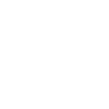
t = 0.00 s
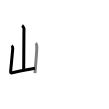
t = 2.50 s
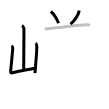
t = 5.25 s
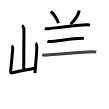
t = 7.75 s
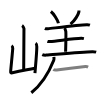
t = 10.50 s
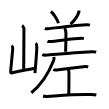
t = 13.00 s

The animated SVG that drew these frames (rendered in a browser with its animation timeline set to each time). Animation: 13 SMIL elements (animate=13); one cycle of 13.00 s.

<svg width="109px" height="109px" viewBox="0 0 px 109px" xmlns="http://www.w3.org/2000/svg" xmlns:xlink="http://www.w3.org/1999/xlink" xml:space="preserve" version="1.1"  baseProfile="full">
<path d="M22.09,25.52c0.56,0.32,1.87,2.42,1.87,3.08c0,6.8-0.26,33.01-0.26,41.74" style="fill:none;stroke:black;stroke-width:3;opacity:0">
  <animate attributeType="CSS" attributeName="opacity" from="0" to="1" begin="0s" dur="1s" repeatCount="0" fill="freeze" />
</path>
<path d="M11.51,45.73c0.62,0.36,1.29,1.87,1.24,2.59C12.4,53.3,11.5,62,10.67,71.17c-0.15,1.64,0.18,2,1.69,1.63c8.59-2.08,12.03-2.53,22.47-4.6" style="fill:none;stroke:black;stroke-width:3;opacity:0">
  <animate attributeType="CSS" attributeName="opacity" from="0" to="1" begin="1s" dur="1s" repeatCount="0" fill="freeze" />
</path>
<path d="M35.57,43.31c0.62,0.36,1.24,2.66,1.24,3.39c0,5.59-1.05,16.55-1.85,26.41" style="fill:none;stroke:black;stroke-width:3;opacity:0">
  <animate attributeType="CSS" attributeName="opacity" from="0" to="1" begin="2s" dur="1s" repeatCount="0" fill="freeze" />
</path>
<path d="M50.89,11.52c2.67,2.08,6.89,8.54,7.56,11.77" style="fill:none;stroke:black;stroke-width:3;opacity:0">
  <animate attributeType="CSS" attributeName="opacity" from="0" to="1" begin="3s" dur="1s" repeatCount="0" fill="freeze" />
</path>
<path d="M78.93,10.52c0.02,0.32,0.05,0.83-0.05,1.29c-0.57,2.73-3.87,8.72-8.38,12.39" style="fill:none;stroke:black;stroke-width:3;opacity:0">
  <animate attributeType="CSS" attributeName="opacity" from="0" to="1" begin="4s" dur="1s" repeatCount="0" fill="freeze" />
</path>
<path d="M44.92,28.32c0.78,0.43,2.19,0.51,2.97,0.43c6.19-0.65,32.36-4.16,39.34-4c1.29,0.03,2.07,0.2,2.71,0.42" style="fill:none;stroke:black;stroke-width:3;opacity:0">
  <animate attributeType="CSS" attributeName="opacity" from="0" to="1" begin="5s" dur="1s" repeatCount="0" fill="freeze" />
</path>
<path d="M47.39,41.29c0.72,0.28,2.03,0.31,2.76,0.28c5.95-0.25,23.08-3.07,31.23-3.2c1.2-0.02,1.92,0.13,2.52,0.27" style="fill:none;stroke:black;stroke-width:3;opacity:0">
  <animate attributeType="CSS" attributeName="opacity" from="0" to="1" begin="6s" dur="1s" repeatCount="0" fill="freeze" />
</path>
<path d="M42.27,54.6c1.05,0.51,2.98,0.58,4.03,0.51c5.84-0.38,35.16-3.11,46.2-3.43c1.75-0.05,2.8,0.25,3.68,0.5" style="fill:none;stroke:black;stroke-width:3;opacity:0">
  <animate attributeType="CSS" attributeName="opacity" from="0" to="1" begin="7s" dur="1s" repeatCount="0" fill="freeze" />
</path>
<path d="M64.21,28.16c0.87,0.47,1.38,2.12,1.56,3.07c0.17,0.94,0,14.67-0.17,20.57" style="fill:none;stroke:black;stroke-width:3;opacity:0">
  <animate attributeType="CSS" attributeName="opacity" from="0" to="1" begin="8s" dur="1s" repeatCount="0" fill="freeze" />
</path>
<path d="M53.89,56.84c0.07,0.86,0.31,2.33-0.14,3.46C50.77,67.8,44,82.75,31.34,92.73" style="fill:none;stroke:black;stroke-width:3;opacity:0">
  <animate attributeType="CSS" attributeName="opacity" from="0" to="1" begin="9s" dur="1s" repeatCount="0" fill="freeze" />
</path>
<path d="M53.36,69.41c0.63,0.48,2.67,0.56,3.31,0.49c6.32-0.65,23.83-2.83,28.8-3.33c0.97-0.1,1.85,0.09,2.65,0.5" style="fill:none;stroke:black;stroke-width:3;opacity:0">
  <animate attributeType="CSS" attributeName="opacity" from="0" to="1" begin="10s" dur="1s" repeatCount="0" fill="freeze" />
</path>
<path d="M68.29,69.63c0.66,1.16,0.66,1.85,0.66,2.77c0,6.47,0,15.52-0.17,21.99" style="fill:none;stroke:black;stroke-width:3;opacity:0">
  <animate attributeType="CSS" attributeName="opacity" from="0" to="1" begin="11s" dur="1s" repeatCount="0" fill="freeze" />
</path>
<path d="M43.07,95.93c1.18,0.32,2.44,0.62,4.11,0.5C64,95.25,77.5,94,91.04,94.59c1.95,0.08,4.3,0.25,5.28,0.48" style="fill:none;stroke:black;stroke-width:3;opacity:0">
  <animate attributeType="CSS" attributeName="opacity" from="0" to="1" begin="12s" dur="1s" repeatCount="0" fill="freeze" />
</path>
</svg>
